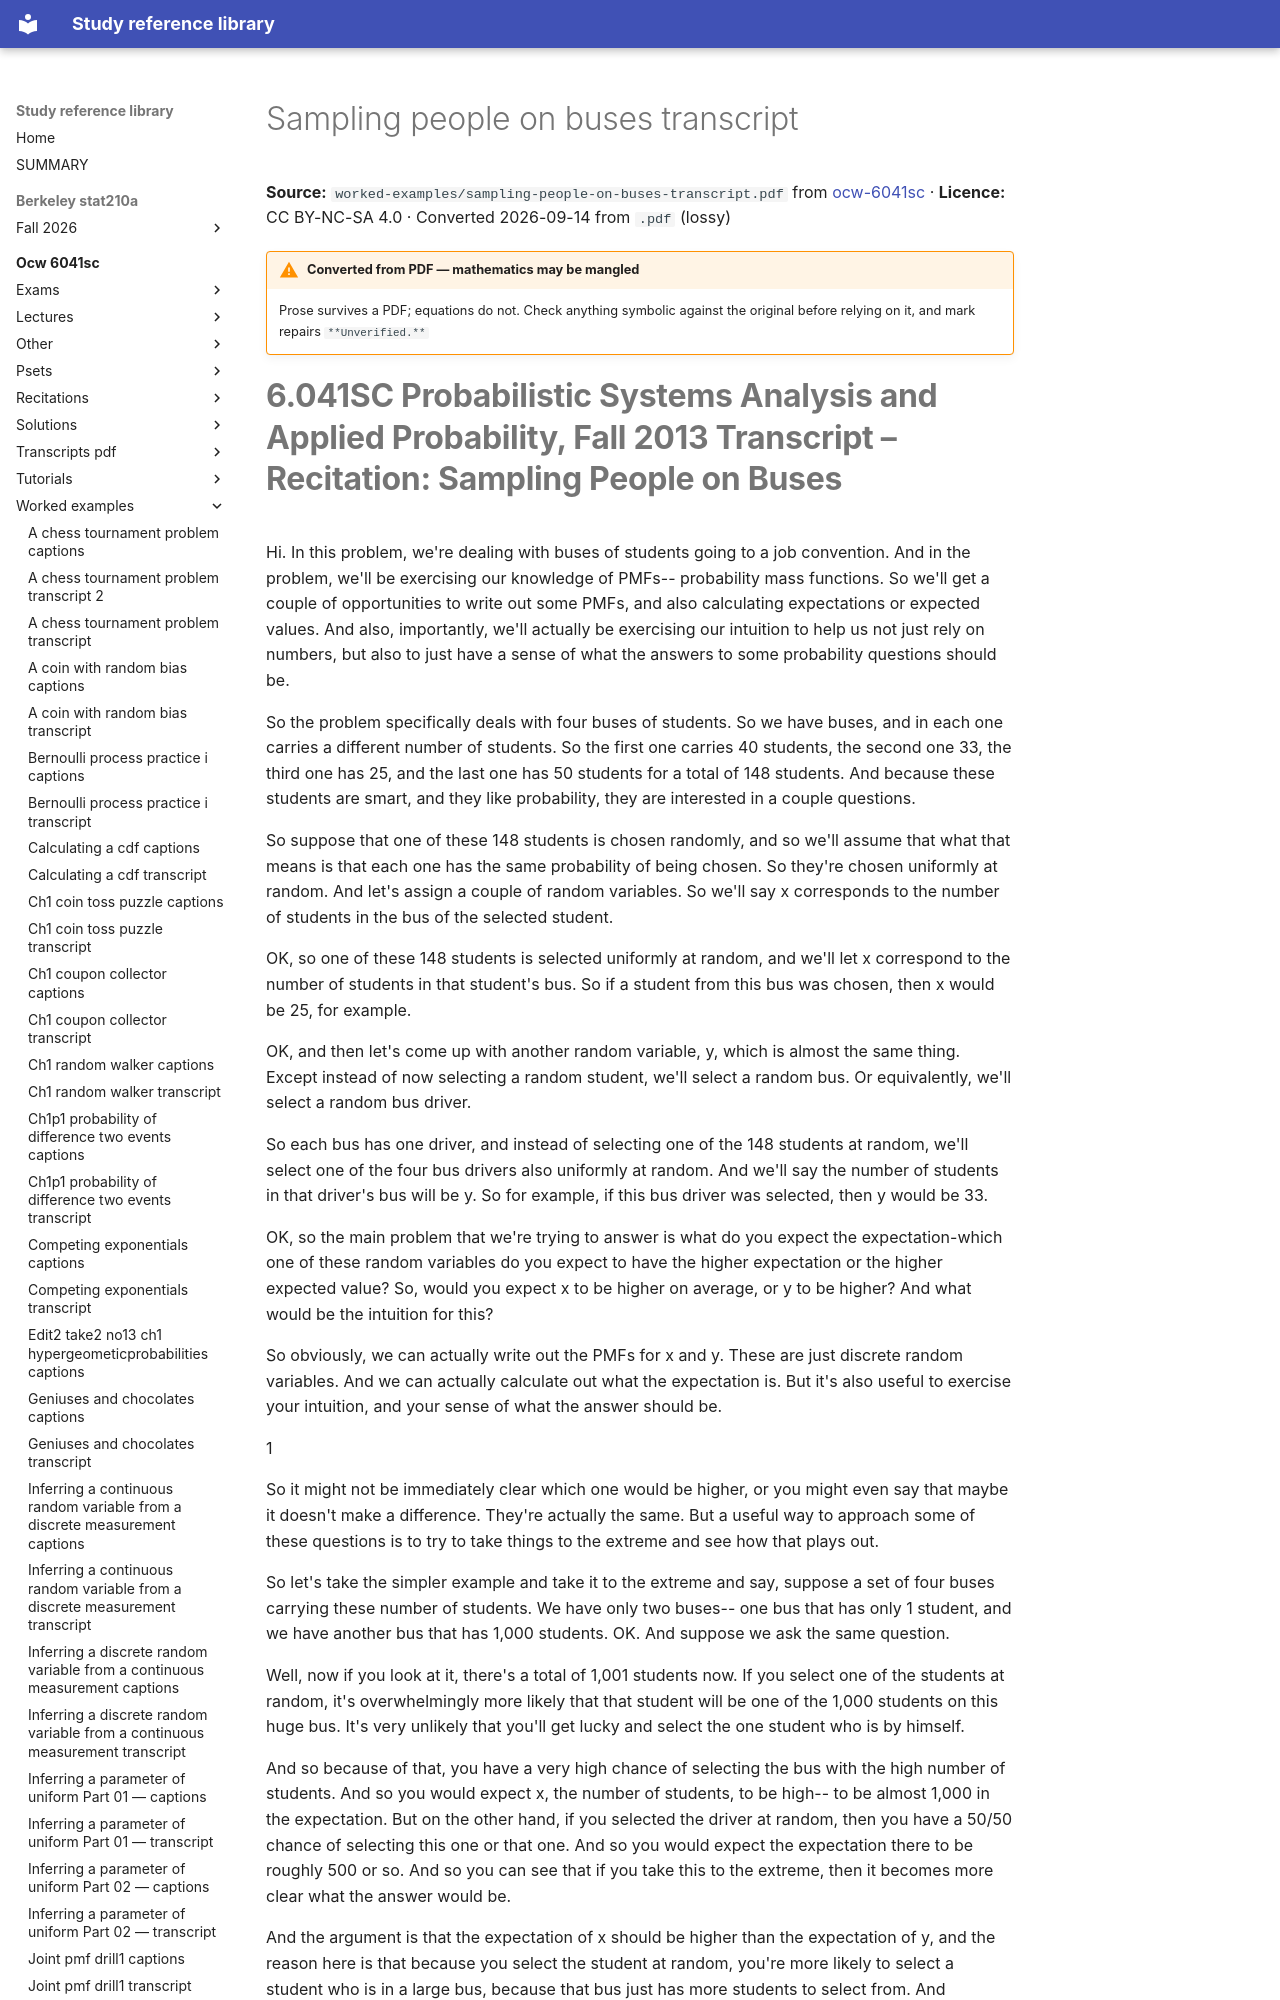

repository: Claptar/knowledge-base-library · page: ocw-6041sc/worked-examples/sampling-people-on-buses-transcript/index.html · generator: mkdocs

---
title: Sampling people on buses transcript
source: https://ocw.mit.edu/courses/6-041sc-probabilistic-systems-analysis-and-applied-probability-fall-2013/
source_file: sources/ocw-6041sc/worked-examples/sampling-people-on-buses-transcript.pdf
licence: CC BY-NC-SA 4.0
route: pdf
fidelity: lossy
converted: '2026-09-14'
---

# Sampling people on buses transcript

**Source:** `worked-examples/sampling-people-on-buses-transcript.pdf` from [ocw-6041sc](https://ocw.mit.edu/courses/6-041sc-probabilistic-systems-analysis-and-applied-probability-fall-2013/) · **Licence:** CC BY-NC-SA 4.0 · Converted 2026-09-14 from `.pdf` (lossy)

!!! warning "Converted from PDF — mathematics may be mangled"
    Prose survives a PDF; equations do not. Check anything symbolic against the
    original before relying on it, and mark repairs `**Unverified.**`
